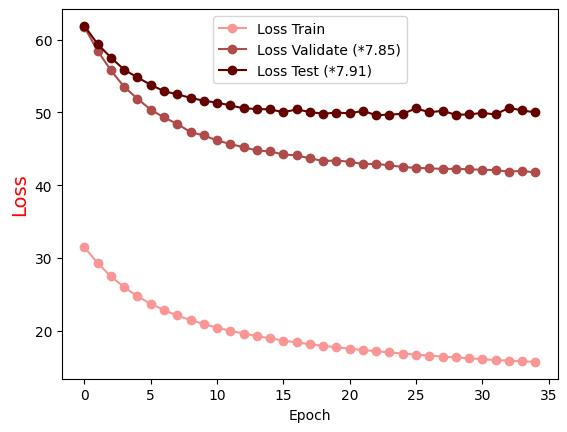

The table this chart was drawn from, first rows:
Epoch, Loss Train, Loss Validate (*7.85), Loss Test (*7.91)
0.0, 31.5, 61.73, 61.89
1.0, 29.29, 58.45, 59.38
2.0, 27.47, 55.77, 57.54
3.0, 25.99, 53.52, 55.87
4.0, 24.74, 51.88, 54.81
5.0, 23.71, 50.38, 53.8
6.0, 22.85, 49.31, 52.92
7.0, 22.11, 48.43, 52.49
8.0, 21.48, 47.3, 52.02
9.0, 20.93, 46.85, 51.6
10.0, 20.44, 46.15, 51.36
11.0, 20, 45.68, 50.97
12.0, 19.62, 45.21, 50.57
13.0, 19.28, 44.79, 50.49
14.0, 18.96, 44.64, 50.42
15.0, 18.67, 44.23, 50.04
16.0, 18.4, 44.1, 50.42
17.0, 18.17, 43.7, 50.07
18.0, 17.94, 43.34, 49.82
19.0, 17.74, 43.4, 50
20.0, 17.54, 43.23, 49.88
21.0, 17.36, 42.92, 50.22
22.0, 17.2, 42.93, 49.62
23.0, 17.03, 42.74, 49.71
24.0, 16.88, 42.51, 49.82
25.0, 16.73, 42.39, 50.56
26.0, 16.61, 42.32, 50.03
27.0, 16.46, 42.25, 50.22
28.0, 16.34, 42.25, 49.68
29.0, 16.23, 42.2, 49.73
30.0, 16.1, 42.13, 49.94
31.0, 15.99, 42.07, 49.73
32.0, 15.91, 41.88, 50.64
33.0, 15.81, 41.98, 50.28
34.0, 15.73, 41.76, 50.01
